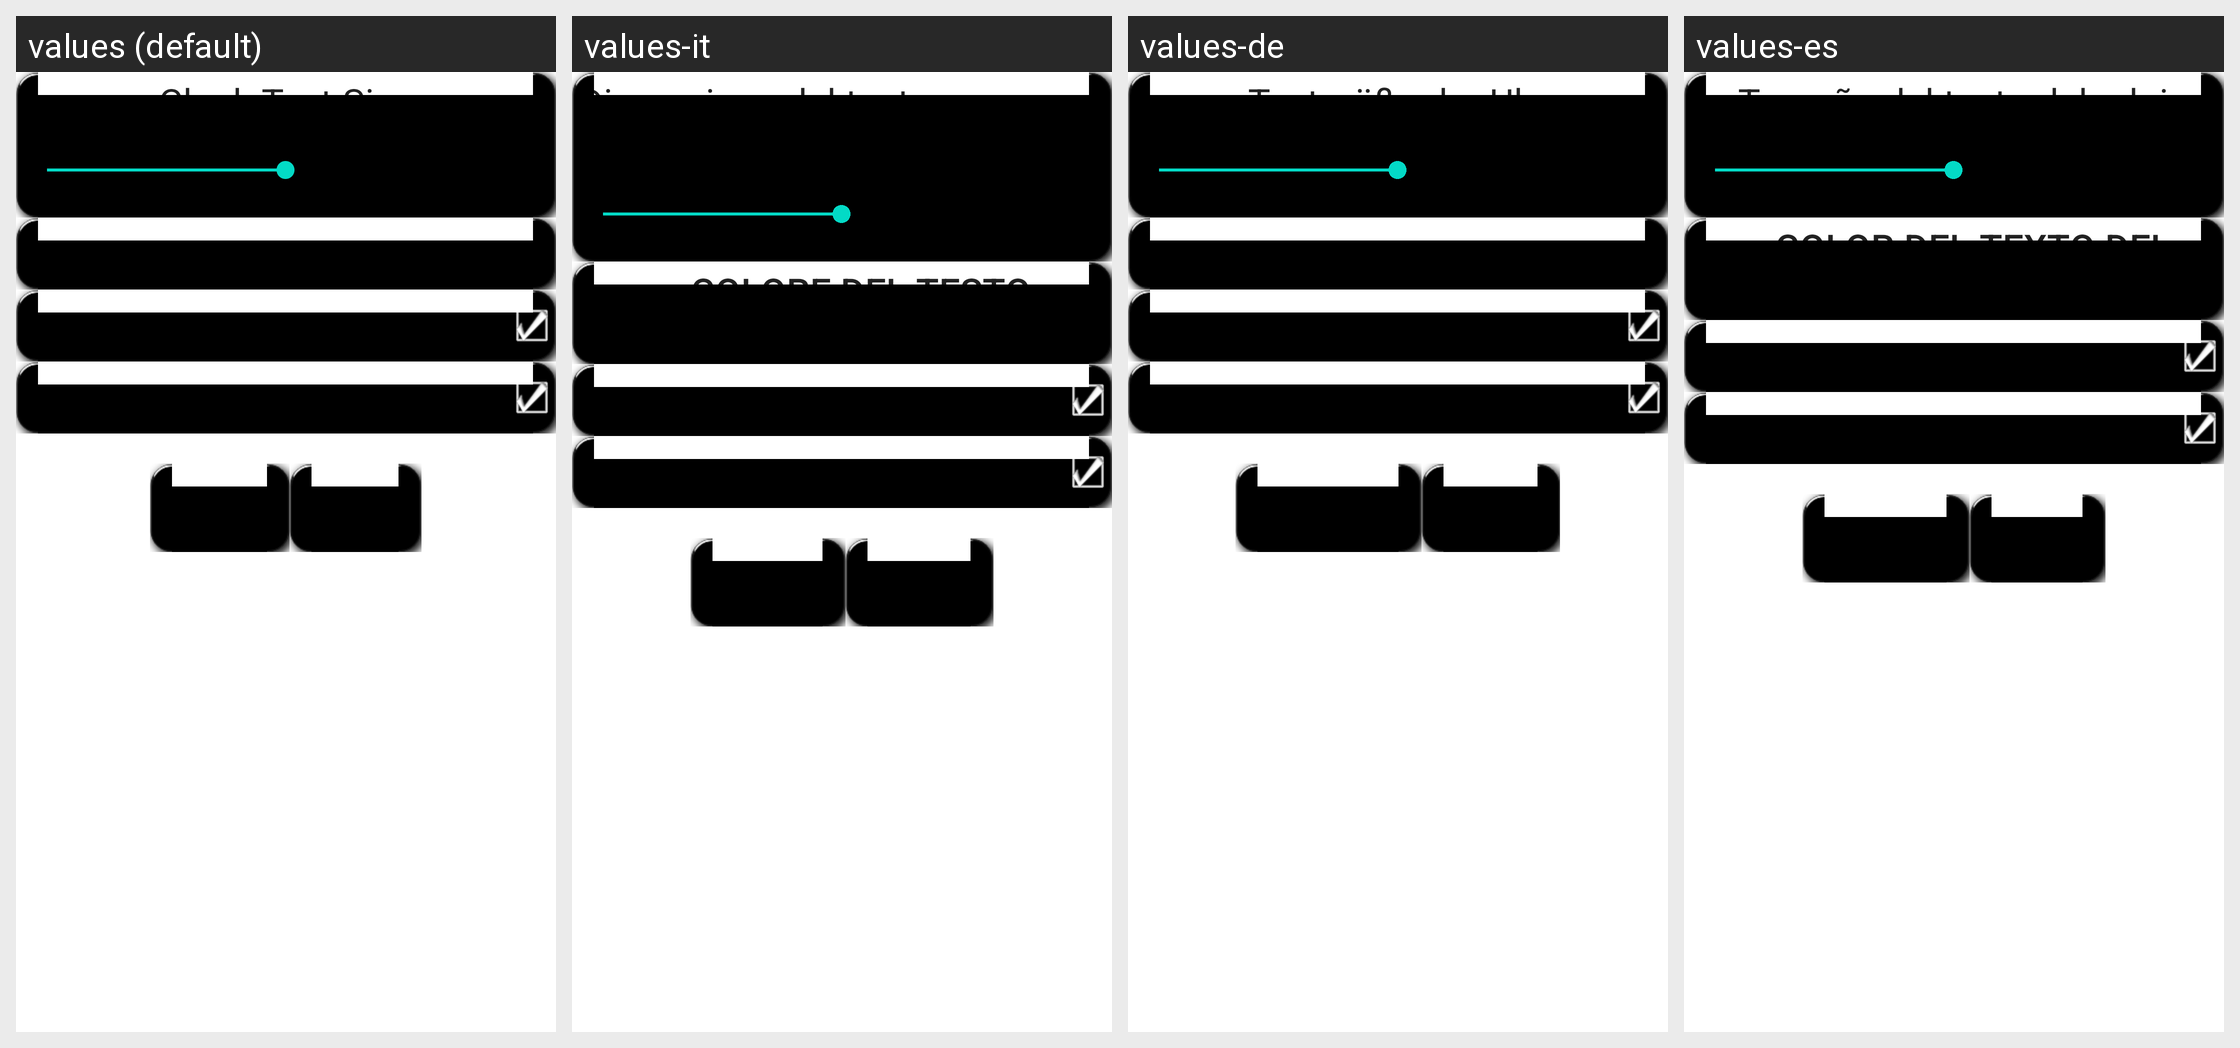

The Android screen above is rendered under several locales of the same app. Produce the string resources it draws, with the default and per-locale values.
Android screen res/layout/clock_prefs.xml rendered under 4 locales, left to right: values (default), values-it, values-de, values-es. Device: Nexus 5 (rendered at 1080×1920; each locale shown at half size, 540×960, under a caption strip naming it); theme Theme.MaterialComponents.DayNight.NoActionBar.
Other locales in the repository, not shown: values-ar, values-el, values-fr, values-hi, values-ja, values-nl, values-ru, values-tr, values-zh.
Strings drawn on this screen, with the default value and each locale's value (text and hints the layout hard-codes, and strings that could not be matched under every locale, appear in the picture but are not listed):

p_clock_size
  values: Clock Text Size
  values-it: Dimensione del testo dell'orologio
  values-de: Textgröße der Uhr
  values-es: Tamaño del texto del reloj

p_clock_color
  values: Clock Text Color
  values-it: Colore del testo dell'orologio
  values-de: Textfarbe der Uhr
  values-es: Color del texto del reloj

p_show_ampm
  values: Show AM/PM
  values-it: AM / PM
  values-de: AM / PM
  values-es: AM / PM

p_military
  values: 24 Hour Time
  values-it: 24 Ore
  values-de: 24 Stunden Zeit
  values-es: Tiempo de 24 horas
